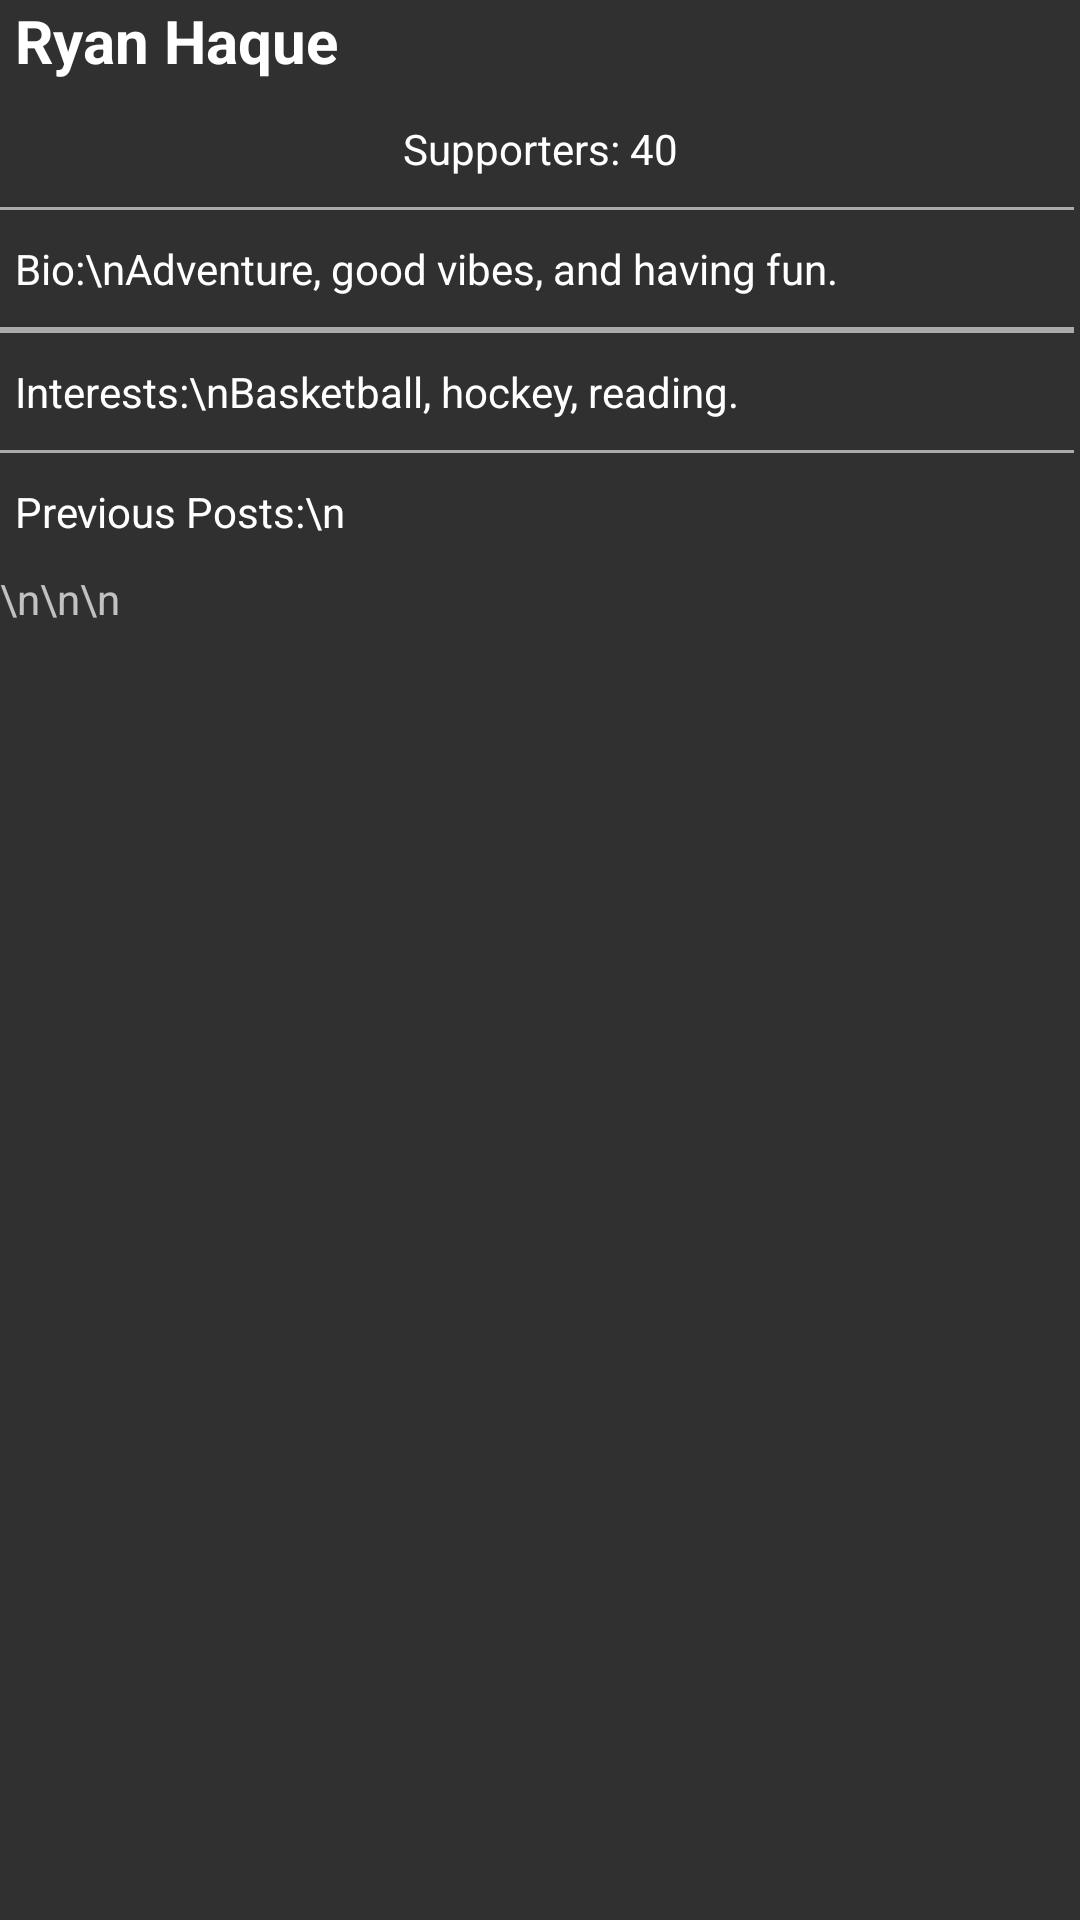

The Android layout XML behind this screen, and the referenced resources:
<!-- AndroidManifest.xml: application theme AppTheme -->
<!-- res/layout/tab3personalryan.xml -->
<?xml version="1.0" encoding="utf-8"?>
<RelativeLayout xmlns:android="http://schemas.android.com/apk/res/android"
    xmlns:app="http://schemas.android.com/apk/res-auto"
    xmlns:tools="http://schemas.android.com/tools"
    android:layout_width="match_parent"
    android:layout_height="match_parent"
    android:paddingBottom="@dimen/activity_vertical_margin"
    android:theme="@android:style/Theme.Material.Wallpaper.NoTitleBar"
    android:background="?android:attr/panelBackground">


    <ScrollView
        android:layout_width="match_parent"
        android:layout_height="match_parent">

        <LinearLayout
            android:layout_width="match_parent"
            android:layout_height="wrap_content"
            android:orientation="vertical"
            android:weightSum="6">

            <RelativeLayout
                android:layout_width="match_parent"
                android:layout_height="match_parent">

                <TextView
                    android:id="@+id/textView2"
                    android:layout_height="wrap_content"
                    android:layout_below="@+id/profilePic"
                    android:layout_centerHorizontal="true"
                    android:layout_marginLeft="0dp"
                    android:layout_marginRight="0dp"
                    android:layout_weight="0.69"
                    android:text="Supporters: 40"
                    android:paddingBottom="10dp"
                    android:textColor="@android:color/white"
                    android:layout_width="120dp"
                    android:textAlignment="center" />

                <ImageView
                    android:layout_width="match_parent"
                    app:srcCompat="@drawable/ud"
                    android:id="@+id/profilePic"
                    android:layout_height="wrap_content"
                    android:adjustViewBounds="true"
                    android:cropToPadding="true"
                    android:paddingBottom="40dp" />

                <ImageView
                    android:id="@+id/supporters"
                    android:layout_height="wrap_content"
                    app:srcCompat="@drawable/rh"
                    android:layout_above="@+id/textView2"
                    android:layout_centerHorizontal="true"
                    tools:background="@android:color/background_light"
                    android:layout_width="36dp" />

                <ImageView
                    android:id="@+id/imageView7"
                    android:layout_height="wrap_content"
                    app:srcCompat="@drawable/rh"
                    android:layout_above="@+id/textView2"
                    android:layout_centerHorizontal="true"
                    tools:background="@android:color/background_light"
                    android:layout_width="46dp" />

            </RelativeLayout>

            <View
                android:layout_width="358dp"
                android:layout_height="1dp"
                android:background="@android:color/darker_gray" />


            <TextView
                android:id="@+id/textView"
                android:layout_width="wrap_content"
                android:layout_height="wrap_content"
                android:layout_margin="0dp"
                android:layout_weight="1"
                android:text="Bio:\nAdventure, good vibes, and having fun."
                android:paddingBottom="10dp"
                android:paddingTop="10dp"
                android:paddingLeft="5dp"
                android:textColor="@android:color/white" />

            <View
                android:layout_width="358dp"
                android:layout_height="1dp"
                android:background="@android:color/darker_gray"/>

            <View
                android:layout_width="358dp"
                android:layout_height="1dp"
                android:background="@android:color/darker_gray"/>

            <TextView
                android:layout_width="wrap_content"
                android:layout_height="wrap_content"
                android:layout_margin="0dp"
                android:text="Interests:\nBasketball, hockey, reading."
                android:layout_weight="1"
                android:paddingTop="10dp"
                android:paddingBottom="10dp"
                android:paddingLeft="5dp"
                android:textColor="@android:color/white" />

            <View
                android:layout_width="358dp"
                android:layout_height="1dp"
                android:background="@android:color/darker_gray"/>

            <TextView
                android:layout_width="wrap_content"
                android:layout_height="wrap_content"
                android:layout_margin="0dp"
                android:text="Previous Posts:\n"
                android:layout_weight="1"
                android:paddingBottom="10dp"
                android:paddingTop="10dp"
                android:paddingLeft="5dp"
                android:textColor="@android:color/white" />

            <TextView
                android:text="\n\n\n"
                android:layout_width="match_parent"
                android:layout_height="wrap_content"
                android:id="@+id/textView3" />


        </LinearLayout>
    </ScrollView>

    <TextView
        android:text="Ryan Haque"
        android:layout_width="wrap_content"
        android:layout_height="wrap_content"
        android:id="@+id/textView5"
        android:textColor="@android:color/white"
        android:textSize="20sp"
        android:layout_alignParentTop="true"
        android:layout_alignParentStart="true"
        android:paddingLeft="5dp"
        android:textStyle="normal|bold" />

</RelativeLayout>
<!-- resources referenced by this layout -->
<resources>
  <!-- drawable rh: png bitmap (drawable, 7302 bytes) -->
  <!-- drawable ud: png bitmap (drawable, 144397 bytes) -->
  <style name="AppTheme" parent="Theme.AppCompat.Light.DarkActionBar">
          
          <item name="colorPrimary">@color/colorPrimary</item>
          <item name="colorPrimaryDark">@color/colorPrimaryDark</item>
          <item name="colorAccent">@color/colorAccent</item>
      </style>
  <!-- not gathered from this repository: default colours our renderer supplied (Android Studio template values) -->
  <color name="colorPrimary">#FF6200EE</color>
  <color name="colorPrimaryDark">#FF3700B3</color>
  <color name="colorAccent">#FF03DAC5</color>
</resources>
